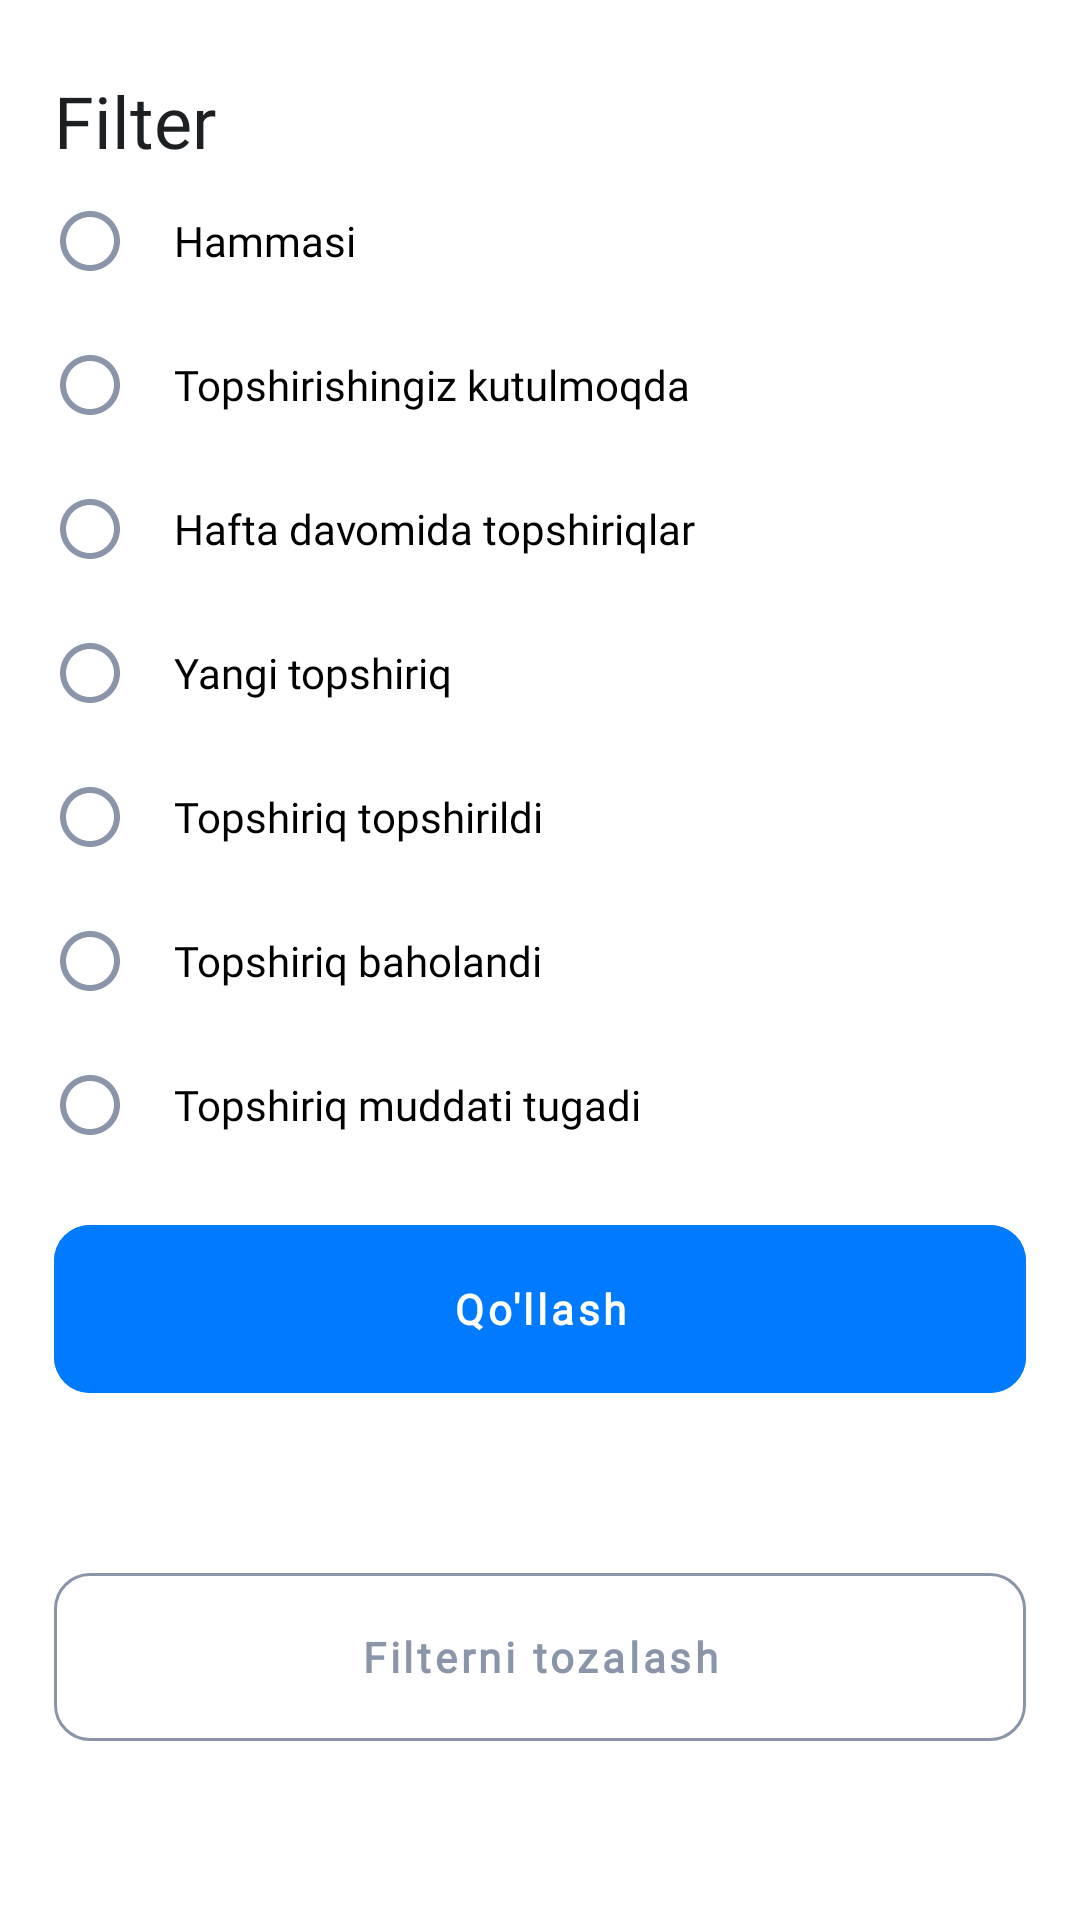

The Android layout XML behind this screen, and the referenced resources:
<!-- AndroidManifest.xml: application theme Theme.Hemis -->
<!-- res/layout/dialog_filter.xml -->
<?xml version="1.0" encoding="utf-8"?>
<androidx.constraintlayout.widget.ConstraintLayout xmlns:android="http://schemas.android.com/apk/res/android"
    xmlns:app="http://schemas.android.com/apk/res-auto"
    xmlns:tools="http://schemas.android.com/tools"
    android:layout_width="match_parent"
    android:layout_height="wrap_content"
    android:background="@drawable/bg_bottom_sheet_dialog">

    <TextView
        android:id="@+id/tv_filter"
        android:layout_width="0dp"
        android:layout_height="wrap_content"
        android:layout_marginTop="24dp"
        android:fontFamily="@font/regular"
        android:text="@string/filter"
        android:textColor="@color/black_lite"
        android:textSize="24sp"
        app:layout_constraintLeft_toLeftOf="parent"
        app:layout_constraintRight_toRightOf="parent"
        app:layout_constraintTop_toTopOf="parent"
        app:layout_constraintWidth_percent="0.9" />

    <RadioButton
        android:id="@+id/chb_all"
        android:layout_width="0dp"
        android:layout_height="wrap_content"
        android:background="@color/white"
        android:button="@null"
        android:drawableStart="@drawable/item_radio_button"
        android:drawablePadding="16dp"
        android:fontFamily="@font/regular"
        android:text="@string/all"
        android:textColor="@color/black"
        app:layout_constraintLeft_toLeftOf="parent"
        app:layout_constraintRight_toRightOf="parent"
        app:layout_constraintTop_toBottomOf="@id/tv_filter"
        app:layout_constraintWidth_percent="0.9"
        tools:ignore="RtlSymmetry" />

    <RadioButton
        android:id="@+id/chb_pending"
        android:layout_width="0dp"
        android:layout_height="wrap_content"
        android:background="@color/white"
        android:button="@null"
        android:drawableStart="@drawable/item_radio_button"
        android:drawablePadding="16dp"
        android:fontFamily="@font/regular"
        android:text="@string/task_waiting"
        android:textColor="@color/black"
        app:layout_constraintLeft_toLeftOf="parent"
        app:layout_constraintRight_toRightOf="parent"
        app:layout_constraintTop_toBottomOf="@id/chb_all"
        app:layout_constraintWidth_percent="0.9"
        tools:ignore="RtlSymmetry" />

    <RadioButton
        android:id="@+id/chb_three_days"
        android:layout_width="0dp"
        android:layout_height="wrap_content"
        android:background="@color/white"
        android:button="@null"
        android:checked="false"
        android:drawableStart="@drawable/item_radio_button"
        android:drawablePadding="16dp"
        android:fontFamily="@font/regular"
        android:text="@string/less_than_three_days"
        android:textColor="@color/black"
        app:layout_constraintLeft_toLeftOf="parent"
        app:layout_constraintRight_toRightOf="parent"
        app:layout_constraintTop_toBottomOf="@id/chb_pending"
        app:layout_constraintWidth_percent="0.9"
        tools:ignore="RtlSymmetry" />

    <RadioButton
        android:id="@+id/chb_new"
        android:layout_width="0dp"
        android:layout_height="wrap_content"
        android:background="@color/white"
        android:button="@null"
        android:checked="false"
        android:drawableStart="@drawable/item_radio_button"
        android:drawablePadding="16dp"
        android:fontFamily="@font/regular"
        android:text="@string/new_task"
        android:textColor="@color/black"
        app:layout_constraintLeft_toLeftOf="parent"
        app:layout_constraintRight_toRightOf="parent"
        app:layout_constraintTop_toBottomOf="@id/chb_three_days"
        app:layout_constraintWidth_percent="0.9"
        tools:ignore="RtlSymmetry" />

    <RadioButton
        android:id="@+id/chb_submitted"
        android:layout_width="0dp"
        android:layout_height="wrap_content"
        android:background="@color/white"
        android:button="@null"
        android:checked="false"
        android:drawableStart="@drawable/item_radio_button"
        android:drawablePadding="16dp"
        android:fontFamily="@font/regular"
        android:text="@string/task_uploaded"
        android:textColor="@color/black"
        app:layout_constraintLeft_toLeftOf="parent"
        app:layout_constraintRight_toRightOf="parent"
        app:layout_constraintTop_toBottomOf="@id/chb_new"
        app:layout_constraintWidth_percent="0.9"
        tools:ignore="RtlSymmetry" />

    <RadioButton
        android:id="@+id/chb_graded"
        android:layout_width="0dp"
        android:layout_height="wrap_content"
        android:background="@color/white"
        android:button="@null"
        android:checked="false"
        android:drawableStart="@drawable/item_radio_button"
        android:drawablePadding="16dp"
        android:fontFamily="@font/regular"
        android:text="@string/task_marked"
        android:textColor="@color/black"
        app:layout_constraintLeft_toLeftOf="parent"
        app:layout_constraintRight_toRightOf="parent"
        app:layout_constraintTop_toBottomOf="@id/chb_submitted"
        app:layout_constraintWidth_percent="0.9"
        tools:ignore="RtlSymmetry" />

    <RadioButton
        android:id="@+id/chb_deadline"
        android:layout_width="0dp"
        android:layout_height="wrap_content"
        android:background="@color/white"
        android:button="@null"
        android:checked="false"
        android:drawableStart="@drawable/item_radio_button"
        android:drawablePadding="16dp"
        android:fontFamily="@font/regular"
        android:text="@string/deadline_passed"
        android:textColor="@color/black"
        app:layout_constraintLeft_toLeftOf="parent"
        app:layout_constraintRight_toRightOf="parent"
        app:layout_constraintTop_toBottomOf="@id/chb_graded"
        app:layout_constraintWidth_percent="0.9"
        tools:ignore="RtlSymmetry" />

    <com.google.android.material.button.MaterialButton
        android:id="@+id/btn_submit"
        android:layout_width="0dp"
        android:layout_height="56dp"
        android:layout_marginTop="16dp"
        android:backgroundTint="@color/blue_light"
        android:fontFamily="@font/regular"
        android:insetTop="0dp"
        android:insetBottom="0dp"
        android:stateListAnimator="@null"
        android:text="@string/qo_llash"
        android:textAllCaps="false"
        android:textStyle="bold"
        app:cornerRadius="12dp"
        app:layout_constraintLeft_toLeftOf="parent"
        app:layout_constraintRight_toRightOf="parent"
        app:layout_constraintTop_toBottomOf="@id/chb_deadline"
        app:layout_constraintWidth_percent="0.9" />

    <com.google.android.material.button.MaterialButton
        android:id="@+id/btn_clear"
        android:layout_width="0dp"
        android:layout_height="56dp"
        android:layout_marginTop="16dp"
        android:layout_marginBottom="16dp"
        android:backgroundTint="@color/white"
        android:fontFamily="@font/regular"
        android:insetTop="0dp"
        android:insetBottom="0dp"
        android:stateListAnimator="@null"
        android:text="@string/filterni_tozalash"
        android:textAllCaps="false"
        android:textColor="@color/color_filter"
        android:textStyle="bold"
        app:cornerRadius="12dp"
        app:layout_constraintBottom_toBottomOf="parent"
        app:layout_constraintLeft_toLeftOf="parent"
        app:layout_constraintRight_toRightOf="parent"
        app:layout_constraintTop_toBottomOf="@id/btn_submit"
        app:layout_constraintWidth_percent="0.9"
        app:strokeColor="@color/color_filter"
        app:strokeWidth="1dp" />
</androidx.constraintlayout.widget.ConstraintLayout>
<!-- resources referenced by this layout -->
<resources>
  <color name="black">#FF000000</color>
  <color name="black_lite">#1C2023</color>
  <color name="blue_light">#007AFF</color>
  <color name="color_filter">#8A95A9</color>
  <color name="white">#FFFFFFFF</color>
  <!-- drawable bg_bottom_sheet_dialog (drawable) -->
  <?xml version="1.0" encoding="utf-8"?>
  <shape xmlns:android="http://schemas.android.com/apk/res/android"
      android:shape="rectangle">
  
      <solid android:color="#FFFFFF"/>
      <corners android:topLeftRadius="24dp"
          android:topRightRadius="24dp"/>
  
  </shape>
  <!-- drawable item_radio_button (drawable) -->
  <?xml version="1.0" encoding="utf-8"?>
  <selector xmlns:android="http://schemas.android.com/apk/res/android">
      <item android:drawable="@drawable/ic_radio_button_checked" android:state_checked="true" />
      <item android:drawable="@drawable/ic_radio_button_checked" android:state_pressed="true" />
      <item android:drawable="@drawable/ic_radio_button_unchecked" android:state_pressed="false" />
  </selector>
  <string name="all">Hammasi</string>
  <string name="deadline_passed">Topshiriq muddati tugadi</string>
  <string name="filter">Filter</string>
  <string name="filterni_tozalash">Filterni tozalash</string>
  <string name="less_than_three_days">Hafta davomida topshiriqlar</string>
  <string name="new_task">Yangi topshiriq</string>
  <string name="qo_llash">Qo\'llash</string>
  <string name="task_marked">Topshiriq baholandi</string>
  <string name="task_uploaded">Topshiriq topshirildi</string>
  <string name="task_waiting">Topshirishingiz kutulmoqda</string>
  <style name="Theme.Hemis" parent="Theme.MaterialComponents.DayNight.NoActionBar">
          <item name="android:fitsSystemWindows">true</item>
          
          <item name="colorPrimary">@color/purple_500</item>
          <item name="colorPrimaryVariant">@color/purple_700</item>
          <item name="colorOnPrimary">@color/white</item>
          
          <item name="colorSecondary">@color/teal_200</item>
          <item name="colorSecondaryVariant">@color/teal_700</item>
          <item name="colorOnSecondary">@color/black</item>
          
          <item name="android:statusBarColor" tools:targetApi="l">@color/white</item>
          <item name="android:windowLightStatusBar" tools:targetApi="m">true</item>
  
          <item name="android:overScrollMode">never</item>
          
      </style>
  <!-- drawable ic_radio_button_checked (drawable) -->
  <vector xmlns:android="http://schemas.android.com/apk/res/android"
      android:width="24dp"
      android:height="24dp"
      android:viewportWidth="24"
      android:viewportHeight="24">
    <path
        android:pathData="M12,2C6.48,2 2,6.48 2,12C2,17.52 6.48,22 12,22C17.52,22 22,17.52 22,12C22,6.48 17.52,2 12,2ZM12,20C7.58,20 4,16.42 4,12C4,7.58 7.58,4 12,4C16.42,4 20,7.58 20,12C20,16.42 16.42,20 12,20Z"
        android:fillColor="#007AFF"/>
    <path
        android:pathData="M12,17C14.7614,17 17,14.7614 17,12C17,9.2386 14.7614,7 12,7C9.2386,7 7,9.2386 7,12C7,14.7614 9.2386,17 12,17Z"
        android:fillColor="#007AFF"/>
  </vector>
  <!-- drawable ic_radio_button_unchecked (drawable) -->
  <vector xmlns:android="http://schemas.android.com/apk/res/android"
      android:width="24dp"
      android:height="24dp"
      android:viewportWidth="24"
      android:viewportHeight="24">
    <path
        android:pathData="M12,2C6.48,2 2,6.48 2,12C2,17.52 6.48,22 12,22C17.52,22 22,17.52 22,12C22,6.48 17.52,2 12,2ZM12,20C7.58,20 4,16.42 4,12C4,7.58 7.58,4 12,4C16.42,4 20,7.58 20,12C20,16.42 16.42,20 12,20Z"
        android:fillColor="@color/color_filter"/>
  </vector>
  <color name="purple_500">#FF6200EE</color>
  <color name="purple_700">#FF3700B3</color>
  <color name="teal_200">#FF03DAC5</color>
  <color name="teal_700">#FF018786</color>
</resources>
